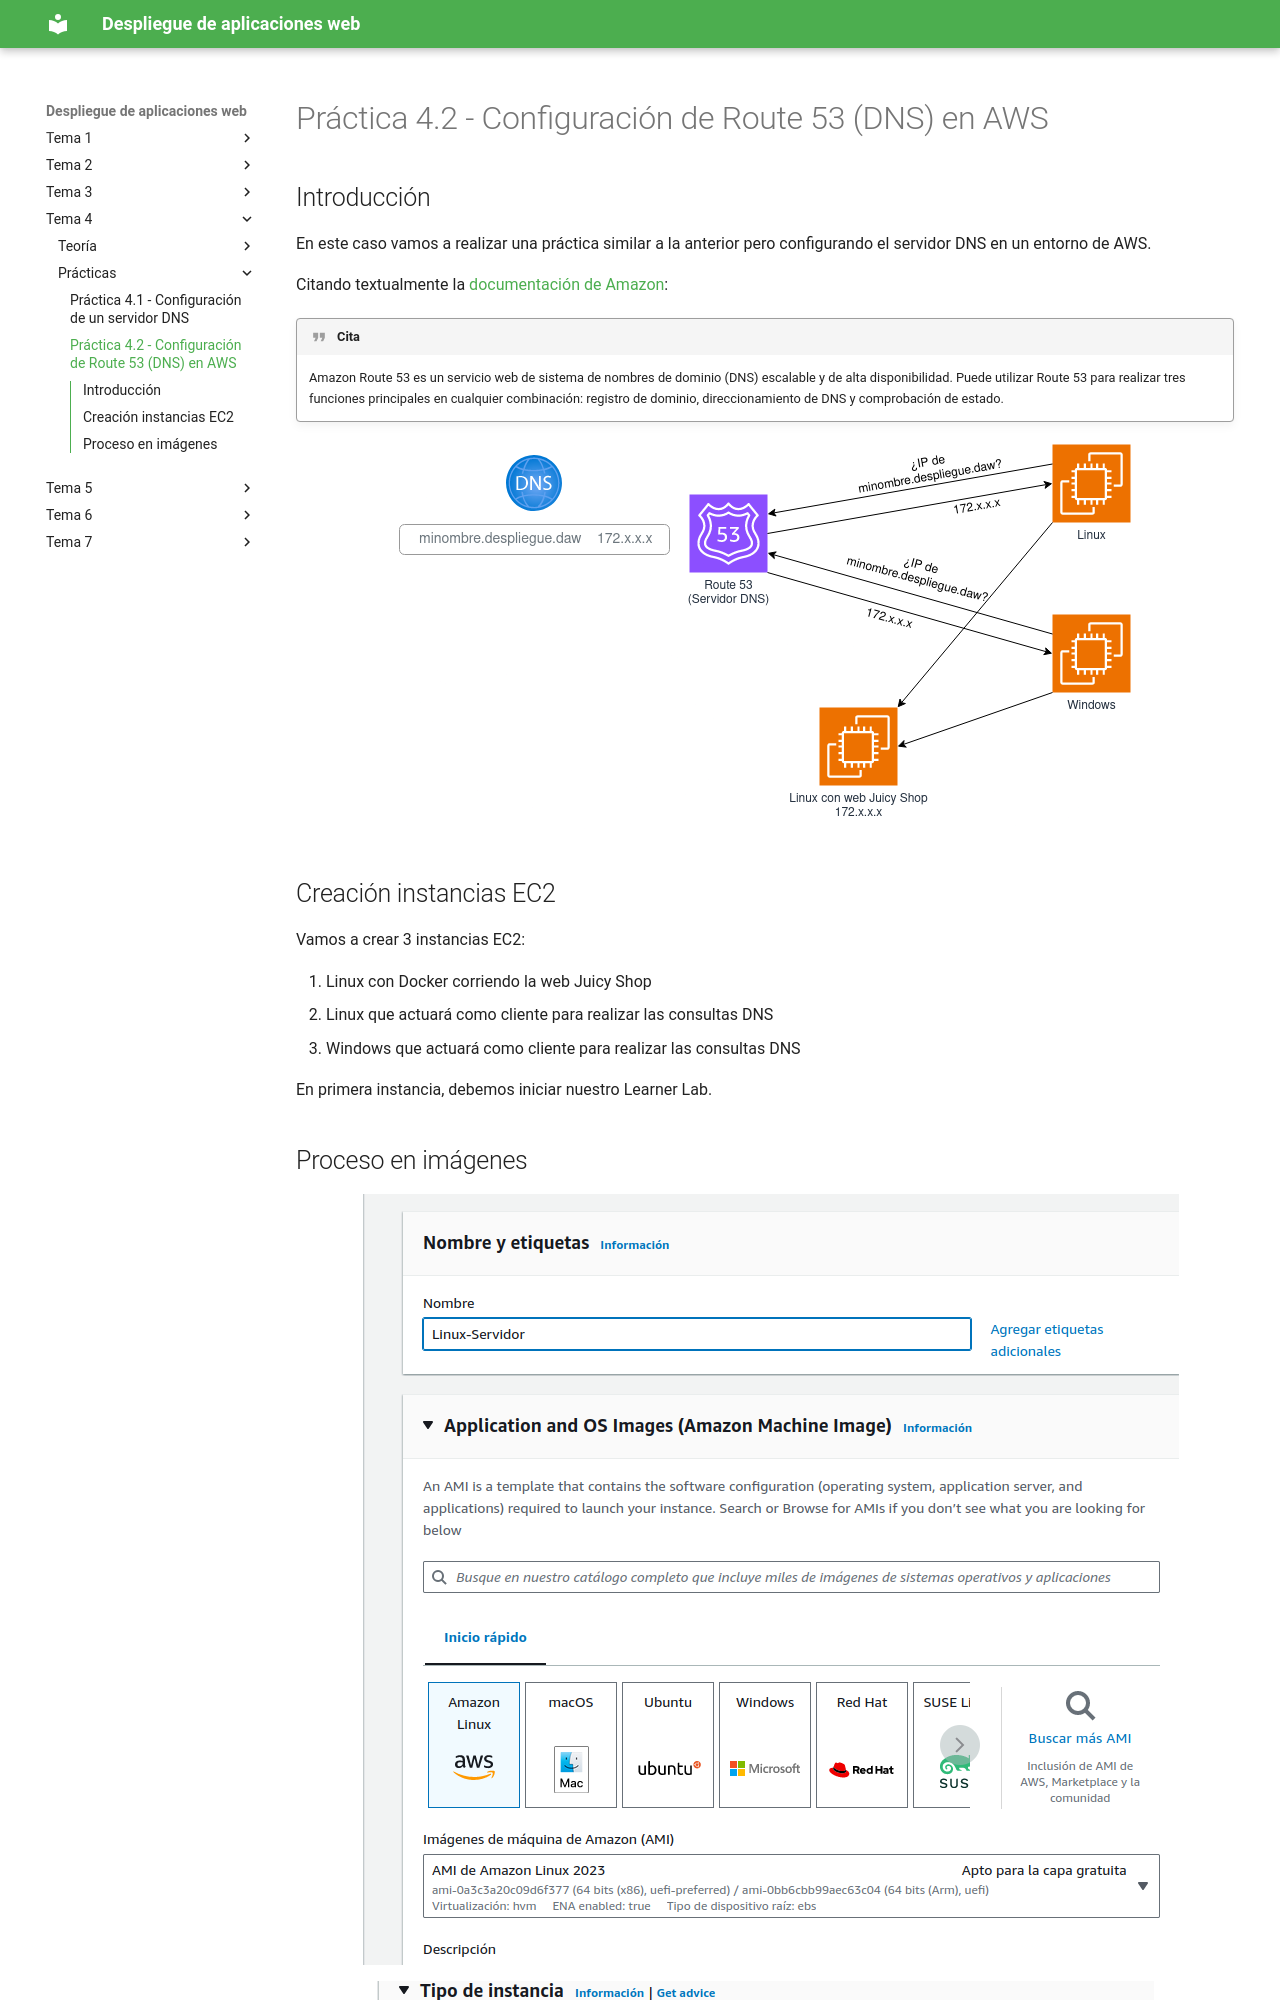

repository: raul-profesor/Despliegue · page: P4.2.DNS-AWS/index.html · generator: mkdocs

# Práctica 4.2 - Configuración de Route 53 (DNS) en AWS

## Introducción
En este caso vamos a realizar una práctica similar a la anterior pero configurando el servidor DNS en un entorno de AWS.

Citando textualmente la [document
